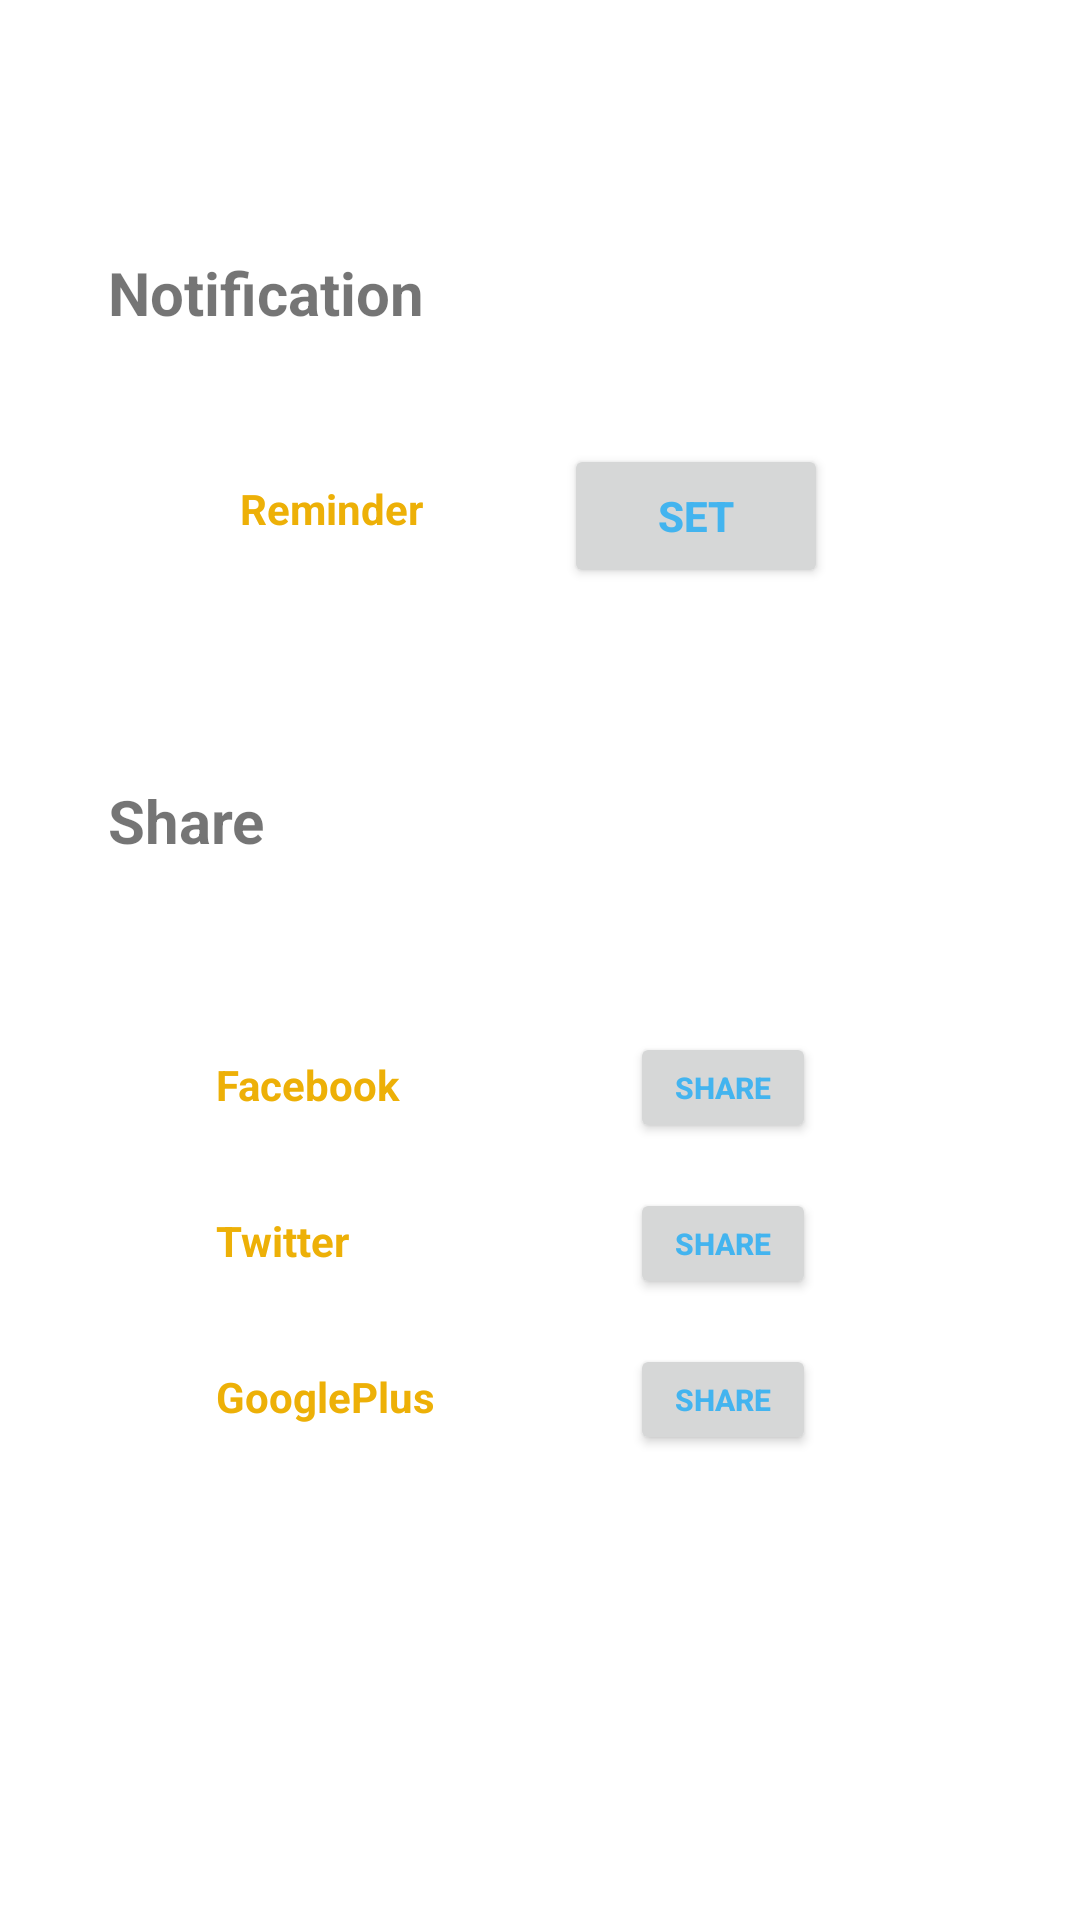

Produce the Android XML layout that renders to this screen, including the resource entries it uses.
<!-- AndroidManifest.xml: application theme AppTheme -->
<!-- res/layout/fragment_setting.xml -->
<?xml version="1.0" encoding="utf-8"?>
<androidx.constraintlayout.widget.ConstraintLayout
    xmlns:android="http://schemas.android.com/apk/res/android"
    xmlns:app="http://schemas.android.com/apk/res-auto"
    xmlns:tools="http://schemas.android.com/tools"
    android:layout_width="match_parent"
    android:layout_height="match_parent"
    android:background="@android:color/white">

        <Button
            android:id="@+id/button_set_alarm"
            android:layout_width="wrap_content"
            android:layout_height="wrap_content"
            android:layout_marginTop="148dp"
            android:layout_marginEnd="84dp"
            android:text="Set"
            android:textColor="#43b4ef"
            android:textStyle="bold"
            app:layout_constraintEnd_toEndOf="parent"
            app:layout_constraintTop_toTopOf="parent" />


        <Button
            android:id="@+id/button_facebook"
            android:layout_width="62dp"
            android:layout_height="37dp"
            android:layout_marginTop="344dp"
            android:layout_marginEnd="88dp"
            android:text="Share"
            android:textColor="#43b4ef"
            android:textSize="10sp"
            android:textStyle="bold"
            app:layout_constraintEnd_toEndOf="parent"
            app:layout_constraintTop_toTopOf="parent" />

        <TextView
            android:id="@+id/textView_facebook"
            android:layout_width="wrap_content"
            android:layout_height="wrap_content"
            android:layout_marginStart="72dp"
            android:layout_marginTop="352dp"
            android:text="Facebook"
            android:textColor="#edb007"
            android:textStyle="bold"
            app:layout_constraintStart_toStartOf="parent"
            app:layout_constraintTop_toTopOf="parent" />

        <TextView
            android:id="@+id/textView_twitter"
            android:layout_width="wrap_content"
            android:layout_height="wrap_content"
            android:layout_marginStart="72dp"
            android:layout_marginTop="404dp"
            android:text="Twitter"
            android:textColor="#edb007"
            android:textStyle="bold"
            app:layout_constraintStart_toStartOf="parent"
            app:layout_constraintTop_toTopOf="parent" />

        <TextView
            android:id="@+id/textView_google"
            android:layout_width="wrap_content"
            android:layout_height="wrap_content"
            android:layout_marginStart="72dp"
            android:layout_marginTop="456dp"
            android:text="GooglePlus"
            android:textColor="#edb007"
            android:textStyle="bold"
            app:layout_constraintStart_toStartOf="parent"
            app:layout_constraintTop_toTopOf="parent" />

        <Button
            android:id="@+id/button_twitter"
            android:layout_width="62dp"
            android:layout_height="37dp"
            android:layout_marginTop="396dp"
            android:layout_marginEnd="88dp"
            android:text="Share"
            android:textColor="#43b4ef"
            android:textSize="10sp"
            android:textStyle="bold"
            app:layout_constraintEnd_toEndOf="parent"
            app:layout_constraintTop_toTopOf="parent" />

        <Button
            android:id="@+id/button_google"
            android:layout_width="62dp"
            android:layout_height="37dp"
            android:layout_marginTop="448dp"
            android:layout_marginEnd="88dp"
            android:text="Share"
            android:textColor="#43b4ef"
            android:textSize="10sp"
            android:textStyle="bold"
            app:layout_constraintEnd_toEndOf="parent"
            app:layout_constraintTop_toTopOf="parent" />

        <TextView
            android:id="@+id/textView_notification"
            android:layout_width="wrap_content"
            android:layout_height="wrap_content"
            android:layout_marginStart="36dp"
            android:layout_marginTop="84dp"
            android:text="Notification"
            android:textStyle="bold"
            android:textSize="20sp"
            app:layout_constraintStart_toStartOf="parent"
            app:layout_constraintTop_toTopOf="parent" />

        <TextView
            android:id="@+id/textView4"
            android:layout_width="wrap_content"
            android:layout_height="wrap_content"
            android:layout_marginStart="36dp"
            android:layout_marginTop="260dp"
            android:text="Share"
            android:textSize="20sp"
            android:textStyle="bold"
            app:layout_constraintStart_toStartOf="parent"
            app:layout_constraintTop_toTopOf="parent" />

        <TextView
            android:id="@+id/textView5"
            android:layout_width="wrap_content"
            android:layout_height="wrap_content"
            android:layout_marginStart="80dp"
            android:layout_marginTop="160dp"
            android:text="Reminder"
            android:textColor="#edb007"
            android:textStyle="bold"
            app:layout_constraintStart_toStartOf="parent"
            app:layout_constraintTop_toTopOf="parent" />


</androidx.constraintlayout.widget.ConstraintLayout>
<!-- resources referenced by this layout -->
<resources>
  <style name="AppTheme" parent="Theme.AppCompat.Light.NoActionBar">
          
          <item name="colorPrimary">#edb007</item>
          <item name="colorPrimaryDark">#edb007</item>
          <item name="colorAccent">#000000</item>
      </style>
</resources>
